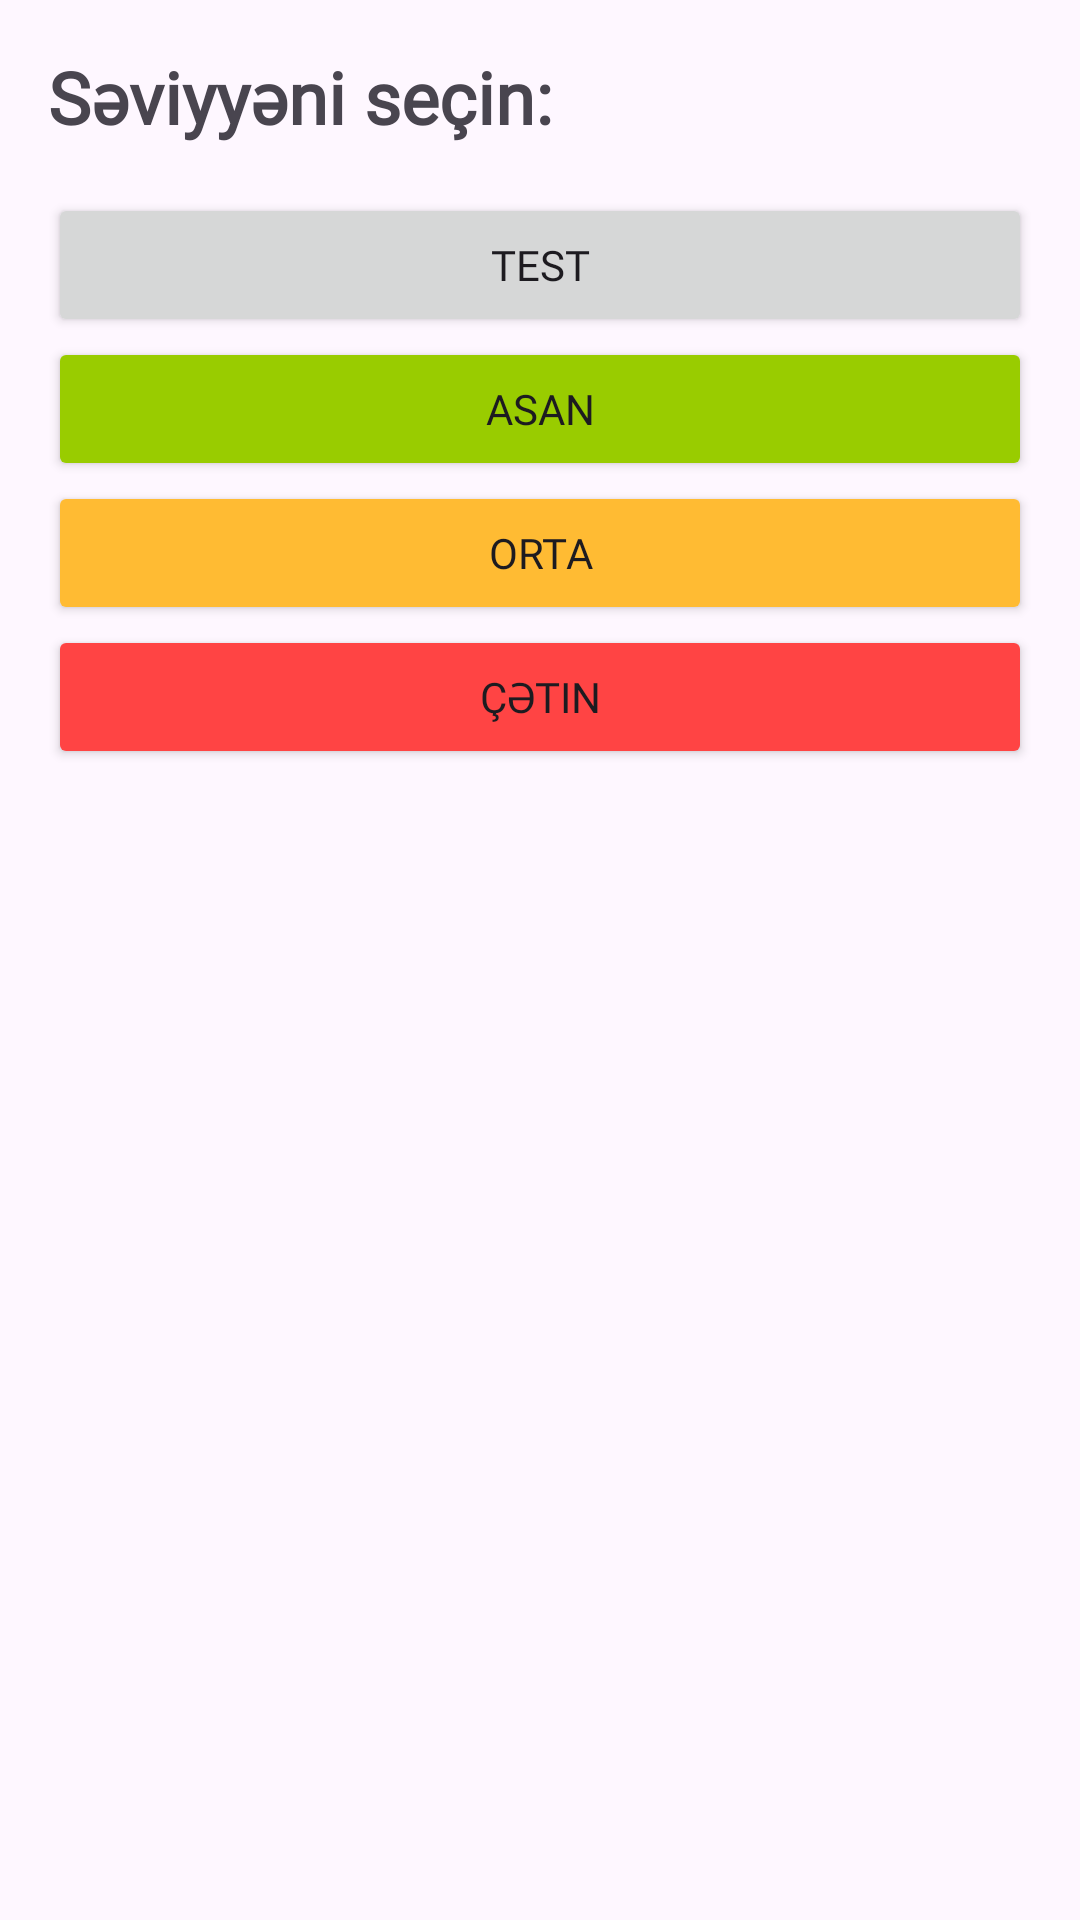

Android layout source for this screen:
<!-- AndroidManifest.xml: application theme Theme.BrainTrain -->
<!-- res/layout/fragment_choose_level.xml -->
<?xml version="1.0" encoding="utf-8"?>
<LinearLayout
    xmlns:android="http://schemas.android.com/apk/res/android"
    xmlns:tools="http://schemas.android.com/tools"
    android:layout_width="match_parent"
    android:layout_height="match_parent"
    android:orientation="vertical"
    tools:context=".presentation.ChooseLevelFragment"
    >

    <TextView
        android:id="@+id/tv_title"
        android:layout_width="match_parent"
        android:layout_height="wrap_content"
        android:fontFamily="@font/ubuntu_medium"
        android:layout_margin="16dp"
        android:text="@string/choose_level_title"
        android:textSize="24sp"
        android:textStyle="bold"
        />

    <Button
        android:id="@+id/button_level_test"
        android:layout_width="match_parent"
        android:layout_height="wrap_content"
        android:fontFamily="@font/ubuntu_medium"
        android:layout_marginStart="16dp"
        android:layout_marginEnd="16dp"
        android:text="@string/test_level"
        />

    <Button
        android:id="@+id/button_level_easy"
        android:layout_width="match_parent"
        android:fontFamily="@font/ubuntu_medium"
        android:layout_height="wrap_content"
        android:layout_marginStart="16dp"
        android:layout_marginEnd="16dp"
        android:backgroundTint="@android:color/holo_green_light"
        android:text="@string/easy_level"
        />

    <Button
        android:id="@+id/button_level_normal"
        android:layout_width="match_parent"
        android:layout_height="wrap_content"
        android:layout_marginStart="16dp"
        android:fontFamily="@font/ubuntu_medium"
        android:layout_marginEnd="16dp"
        android:backgroundTint="@android:color/holo_orange_light"
        android:text="@string/normal_level"
        />

    <Button
        android:id="@+id/button_level_hard"
        android:layout_width="match_parent"
        android:layout_height="wrap_content"
        android:layout_marginStart="16dp"
        android:layout_marginEnd="16dp"
        android:fontFamily="@font/ubuntu_medium"
        android:backgroundTint="@android:color/holo_red_light"
        android:text="@string/hard_level"
        />

</LinearLayout>
<!-- resources referenced by this layout -->
<resources>
  <string name="choose_level_title">Səviyyəni seçin:</string>
  <string name="easy_level">Asan</string>
  <string name="hard_level">Çətin</string>
  <string name="normal_level">Orta</string>
  <string name="test_level">Test</string>
  <style name="Theme.BrainTrain" parent="Base.Theme.BrainTrain" />
  <style name="Base.Theme.BrainTrain" parent="Theme.Material3.DayNight.NoActionBar">
          
          
      </style>
</resources>
